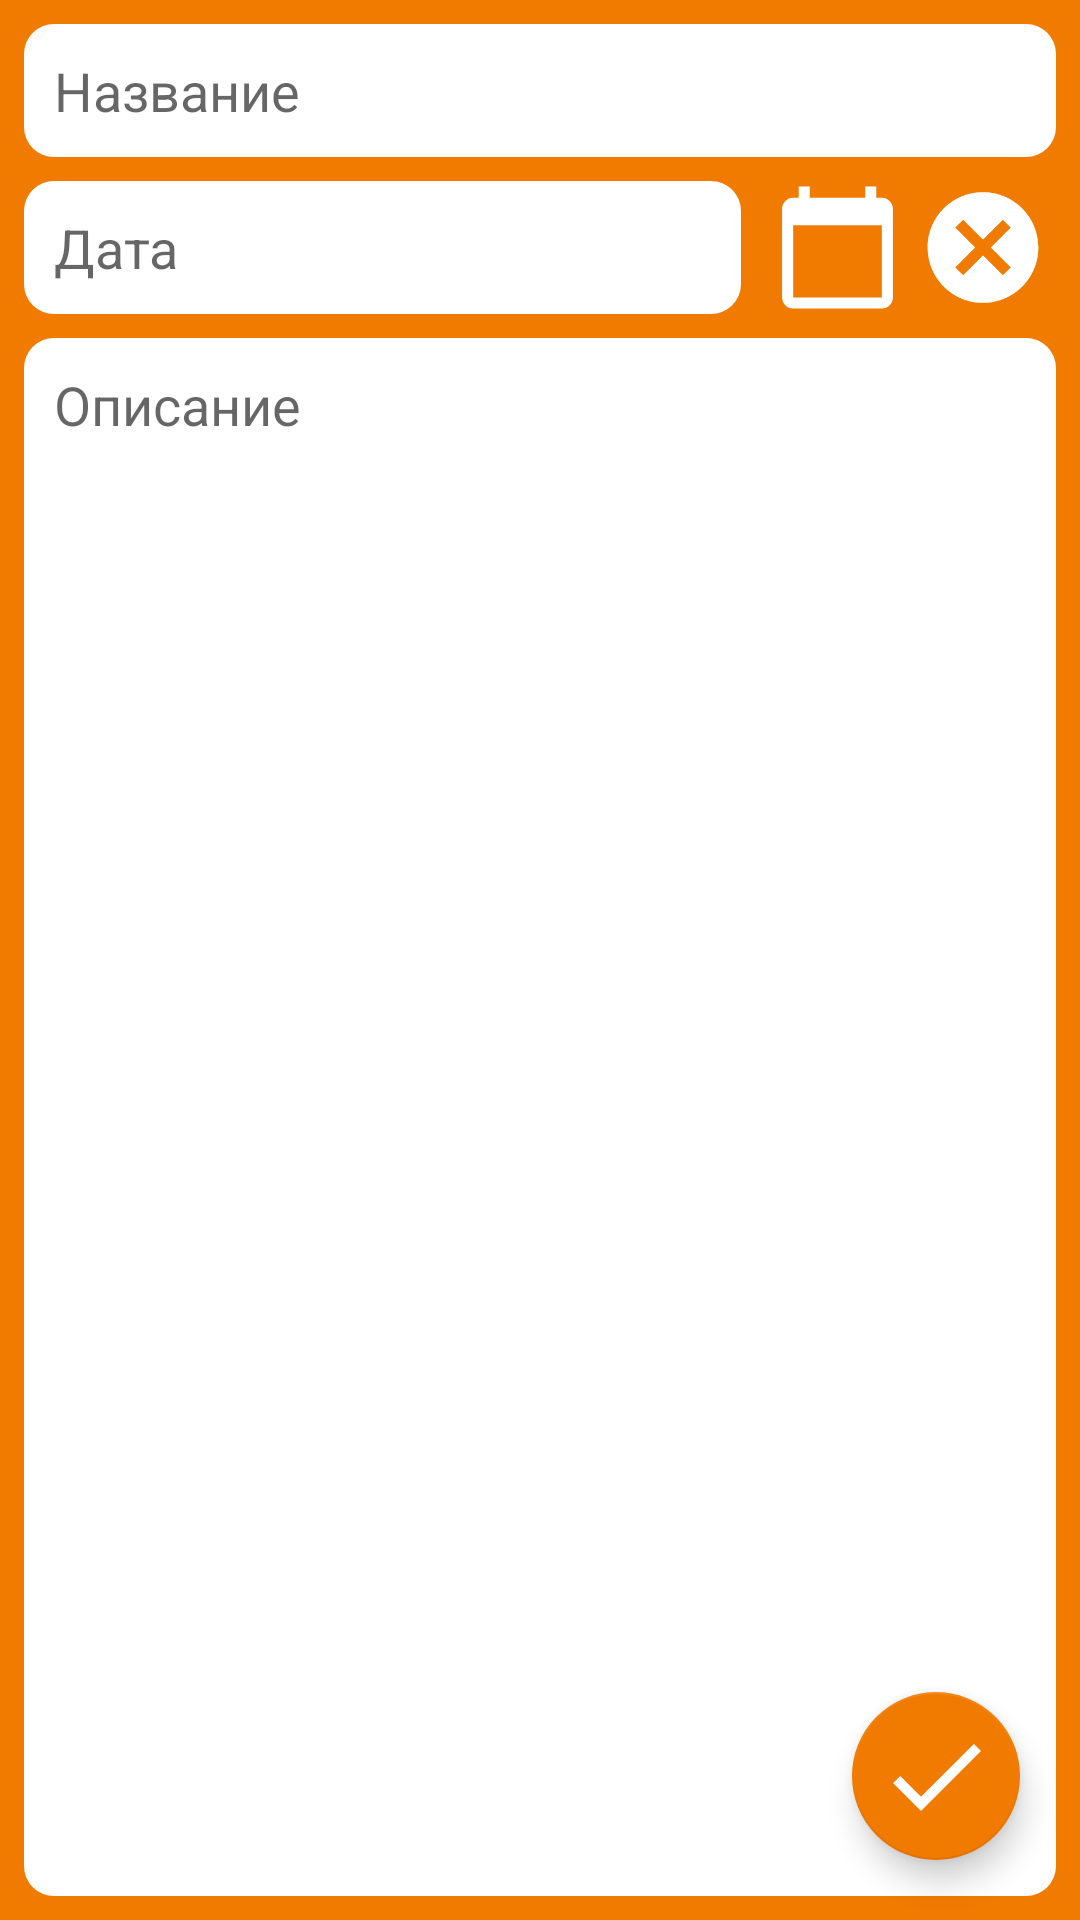

Reconstruct the res/layout file that produces this screen, plus the resources it refers to.
<!-- AndroidManifest.xml: activity theme AppTheme.editThem -->
<!-- res/layout/activity_edit.xml -->
<?xml version="1.0" encoding="utf-8"?>
<androidx.constraintlayout.widget.ConstraintLayout xmlns:android="http://schemas.android.com/apk/res/android"
    xmlns:app="http://schemas.android.com/apk/res-auto"
    xmlns:tools="http://schemas.android.com/tools"
    android:id="@+id/constL"
    android:layout_width="match_parent"
    android:layout_height="match_parent"
    android:background="@color/first_bcg"
    android:fitsSystemWindows="true"
    tools:context=".EditActivity">

    <EditText
        android:id="@+id/edTitle"
        android:layout_width="0dp"
        android:layout_height="wrap_content"
        android:layout_margin="8dp"
        android:layout_marginEnd="4dp"
        android:background="@drawable/round_corners"
        android:ems="10"
        android:hint="Название"

        android:inputType="textCapSentences"

        android:maxLength="15"
        android:padding="10dp"
        android:textColor="@color/font_color"
        app:layout_constraintEnd_toEndOf="parent"
        app:layout_constraintStart_toStartOf="parent"
        app:layout_constraintTop_toTopOf="parent" />



    <LinearLayout
        android:id="@+id/linearLayout"
        android:layout_width="0dp"
        android:layout_height="wrap_content"
        android:layout_margin="8dp"
        android:layout_marginTop="4dp"
        android:orientation="horizontal"
        app:layout_constraintEnd_toEndOf="parent"
        app:layout_constraintStart_toStartOf="parent"
        app:layout_constraintTop_toBottomOf="@+id/edTitle">

        <EditText
            android:id="@+id/edDate"
            android:layout_width="wrap_content"
            android:layout_height="wrap_content"
            android:layout_marginRight="8dp"
            android:layout_weight="30"
            android:background="@drawable/round_corners"
            android:cursorVisible="false"
            android:ems="10"
            android:focusable="false"
            android:hint="Дата"
            android:inputType="date"
            android:longClickable="false"
            android:onClick="onClickDate"
            android:padding="10dp"
            android:textColor="@color/font_color" />

        <ImageButton
            android:id="@+id/imageButton"
            android:layout_width="wrap_content"
            android:layout_height="match_parent"
            android:layout_weight="25"
            android:background="@color/first_bcg"
            android:baselineAlignBottom="false"
            android:onClick="onClickCal"
            android:scaleType="fitCenter"
            app:srcCompat="@drawable/ic_calendar" />

        <ImageButton
            android:id="@+id/Clear_btn"
            android:layout_width="wrap_content"
            android:layout_height="match_parent"
            android:layout_weight="25"
            android:background="@color/first_bcg"
            android:onClick="onClickClear"
            android:scaleType="fitCenter"
            app:srcCompat="@drawable/ic_clear" />
    </LinearLayout>

    <EditText
        android:id="@+id/edDisc"
        android:layout_width="0dp"
        android:layout_height="0dp"
        android:layout_margin="8dp"
        android:background="@drawable/round_corners"
        android:ems="10"
        android:gravity="start"
        android:hint="Описание"
        android:inputType="textMultiLine|textCapSentences"
        android:padding="10dp"
        android:textAlignment="inherit"
        android:textColor="@color/font_color"
        app:layout_constraintBottom_toBottomOf="parent"
        app:layout_constraintEnd_toEndOf="parent"
        app:layout_constraintStart_toStartOf="parent"
        app:layout_constraintTop_toBottomOf="@+id/linearLayout" />

    <com.google.android.material.floatingactionbutton.FloatingActionButton
        android:id="@+id/floatingActionButton2"
        android:layout_width="wrap_content"
        android:layout_height="wrap_content"
        android:layout_margin="20dp"
        android:layout_marginEnd="40dp"
        android:layout_marginBottom="96dp"
        android:clickable="true"
        android:focusable="true"
        android:onClick="onClickSave"
        android:background="@color/first_bcg"
        app:layout_constraintBottom_toBottomOf="parent"
        app:layout_constraintEnd_toEndOf="parent"
        app:maxImageSize="40dp"
        app:srcCompat="@drawable/ic_check"
        app:backgroundTint="@color/first_bcg"/>

</androidx.constraintlayout.widget.ConstraintLayout>


<!-- resources referenced by this layout -->
<resources>
  <color name="first_bcg">#F17A00</color>
  <color name="font_color">#000</color>
  <!-- drawable ic_calendar (drawable-anydpi) -->
  <vector xmlns:android="http://schemas.android.com/apk/res/android"
      android:width="24dp"
      android:height="24dp"
      android:viewportWidth="24"
      android:viewportHeight="24"
      android:tint="@color/second_bcg"
      android:alpha="1">
    <path
        android:fillColor="@android:color/white"
        android:pathData="M20,3h-1L19,1h-2v2L7,3L7,1L5,1v2L4,3c-1.1,0 -2,0.9 -2,2v16c0,1.1 0.9,2 2,2h16c1.1,0 2,-0.9 2,-2L22,5c0,-1.1 -0.9,-2 -2,-2zM20,21L4,21L4,8h16v13z"/>
  </vector>
  <!-- drawable ic_check (drawable-anydpi) -->
  <vector xmlns:android="http://schemas.android.com/apk/res/android"
      xmlns:app="http://schemas.android.com/apk/res-auto"
      android:width="64dp"
      android:height="64dp"
      android:viewportWidth="24"
      android:viewportHeight="24"
      android:tint="@color/second_bcg"
      android:elevation="0dp"
      app:elevation="0dp"
      app:rippleColor="@null"
      app:backgroundTint="@null"
      android:alpha="1" >
    <path
        android:fillColor="@color/second_bcg"
        android:pathData="M9,16.17L4.83,12l-1.42,1.41L9,19 21,7l-1.41,-1.41z"/>
  </vector>
  <!-- drawable ic_clear (drawable-anydpi) -->
  <vector xmlns:android="http://schemas.android.com/apk/res/android"
      android:width="24dp"
      android:height="24dp"
      android:viewportWidth="24"
      android:viewportHeight="24"
      android:tint="@color/second_bcg"
      android:alpha="1">
    <path
        android:fillColor="@android:color/white"
        android:pathData="M12,2C6.47,2 2,6.47 2,12s4.47,10 10,10 10,-4.47 10,-10S17.53,2 12,2zM17,15.59L15.59,17 12,13.41 8.41,17 7,15.59 10.59,12 7,8.41 8.41,7 12,10.59 15.59,7 17,8.41 13.41,12 17,15.59z"/>
  </vector>
  <!-- drawable round_corners (drawable) -->
  <?xml version="1.0" encoding="utf-8"?>
  <selector
      xmlns:android="http://schemas.android.com/apk/res/android">
      <item>
          <shape>
              <solid android:color="@color/second_bcg"/>
              <corners android:radius="10.0dip" />
          </shape>
      </item>
  </selector>
  <style name="AppTheme.editThem" parent="Theme.AppCompat.Light.DarkActionBar">
          
          <item name="colorPrimary">@color/colorPrimary</item>
          <item name="colorPrimaryDark">@color/colorPrimaryDark</item>
          <item name="colorAccent">@color/colorAccent</item>
          <item name="windowActionBar">false</item>
          <item name="windowNoTitle">true</item>
          <item name="android:windowFullscreen">true</item>
      </style>
  <color name="second_bcg">#FFFFFF</color>
  <color name="colorPrimary">#D56C00</color>
  <color name="colorPrimaryDark">#3700B3</color>
  <color name="colorAccent">#03DAC5</color>
</resources>
